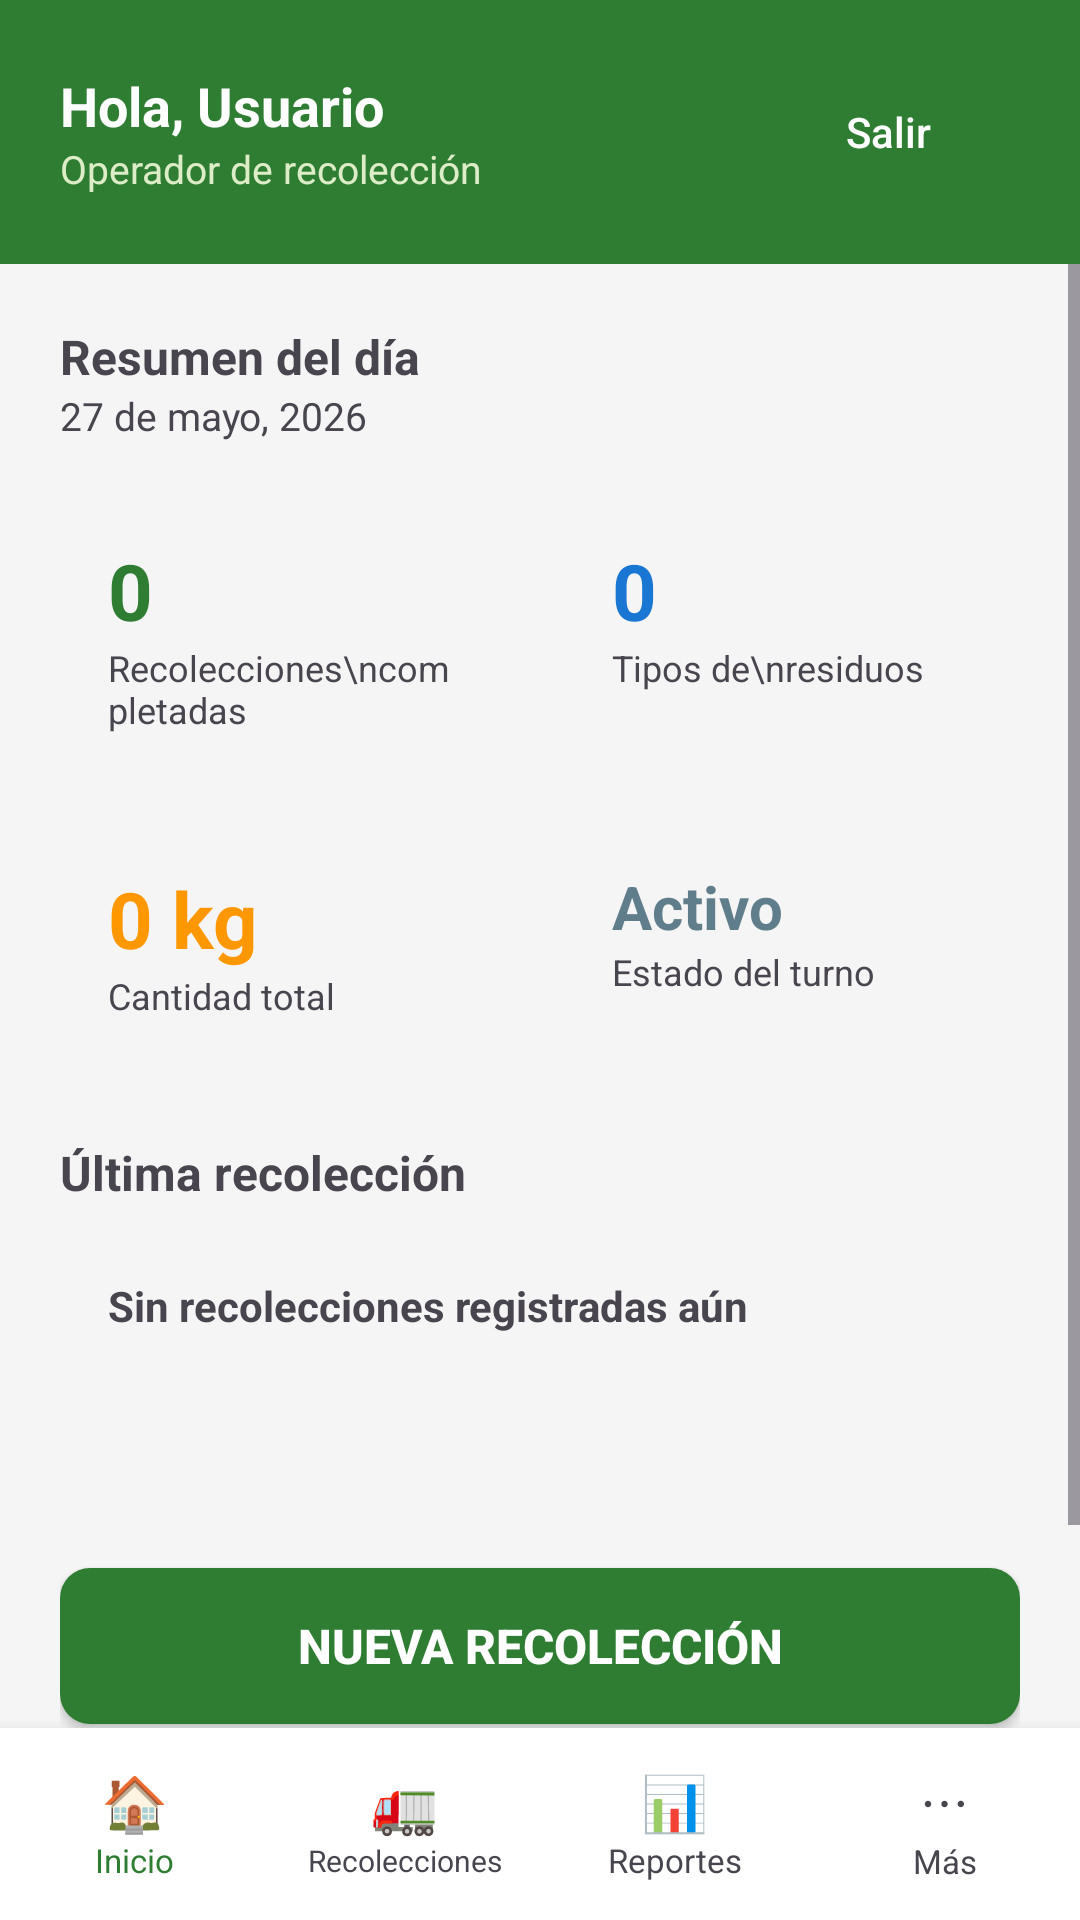

This screen was rendered from an Android layout file. Write that file and the resources it references.
<!-- AndroidManifest.xml: activity theme Theme.ECOLIM -->
<!-- res/layout/activity_dashboard.xml -->
<?xml version="1.0" encoding="utf-8"?>
<LinearLayout xmlns:android="http://schemas.android.com/apk/res/android"
    android:layout_width="match_parent"
    android:layout_height="match_parent"
    android:background="@color/background_light"
    android:orientation="vertical">

    
    <LinearLayout
        android:layout_width="match_parent"
        android:layout_height="wrap_content"
        android:background="@color/primary_green"
        android:orientation="horizontal"
        android:gravity="center_vertical"
        android:padding="@dimen/padding_screen">

        <LinearLayout
            android:layout_width="0dp"
            android:layout_height="wrap_content"
            android:layout_weight="1"
            android:orientation="vertical">

            <TextView
                android:id="@+id/tvUsuarioBienvenida"
                android:layout_width="wrap_content"
                android:layout_height="wrap_content"
                android:text="Hola, Usuario"
                android:textColor="@color/white"
                android:textSize="18sp"
                android:textStyle="bold" />

            <TextView
                android:id="@+id/tvRolUsuario"
                android:layout_width="wrap_content"
                android:layout_height="wrap_content"
                android:text="Operador de recolección"
                android:textColor="#DCEDC8"
                android:textSize="13sp" />
        </LinearLayout>

        <Button
            android:id="@+id/btnCerrarSesion"
            android:layout_width="wrap_content"
            android:layout_height="wrap_content"
            android:background="@android:color/transparent"
            android:text="Salir"
            android:textAllCaps="false"
            android:textColor="@color/white" />
    </LinearLayout>

    <ScrollView
        android:layout_width="match_parent"
        android:layout_height="0dp"
        android:layout_weight="1">

        <LinearLayout
            android:layout_width="match_parent"
            android:layout_height="wrap_content"
            android:orientation="vertical"
            android:padding="@dimen/padding_screen">

            <TextView
                android:layout_width="wrap_content"
                android:layout_height="wrap_content"
                android:text="Resumen del día"
                android:textColor="@color/text_primary"
                android:textSize="16sp"
                android:textStyle="bold" />

            <TextView
                android:id="@+id/tvFechaHoy"
                android:layout_width="wrap_content"
                android:layout_height="wrap_content"
                android:layout_marginBottom="16dp"
                android:text="27 de mayo, 2026"
                android:textColor="@color/text_secondary"
                android:textSize="13sp" />

            
            <LinearLayout
                android:layout_width="match_parent"
                android:layout_height="wrap_content"
                android:orientation="horizontal">

                <LinearLayout
                    android:layout_width="0dp"
                    android:layout_height="wrap_content"
                    android:layout_weight="1"
                    android:layout_marginEnd="8dp"
                    android:background="@drawable/bg_card_white"
                    android:orientation="vertical"
                    android:padding="@dimen/padding_card">
                    <TextView android:id="@+id/tvRecoleccionesHoy" android:layout_width="wrap_content" android:layout_height="wrap_content" android:text="0" android:textColor="@color/primary_green" android:textSize="26sp" android:textStyle="bold" />
                    <TextView android:layout_width="wrap_content" android:layout_height="wrap_content" android:text="Recolecciones\ncompletadas" android:textColor="@color/text_secondary" android:textSize="12sp" />
                </LinearLayout>

                <LinearLayout
                    android:layout_width="0dp"
                    android:layout_height="wrap_content"
                    android:layout_weight="1"
                    android:layout_marginStart="8dp"
                    android:background="@drawable/bg_card_white"
                    android:orientation="vertical"
                    android:padding="@dimen/padding_card">
                    <TextView android:id="@+id/tvTiposResiduoHoy" android:layout_width="wrap_content" android:layout_height="wrap_content" android:text="0" android:textColor="@color/secondary_blue" android:textSize="26sp" android:textStyle="bold" />
                    <TextView android:layout_width="wrap_content" android:layout_height="wrap_content" android:text="Tipos de\nresiduos" android:textColor="@color/text_secondary" android:textSize="12sp" />
                </LinearLayout>
            </LinearLayout>

            
            <LinearLayout
                android:layout_width="match_parent"
                android:layout_height="wrap_content"
                android:layout_marginTop="12dp"
                android:orientation="horizontal">

                <LinearLayout
                    android:layout_width="0dp"
                    android:layout_height="wrap_content"
                    android:layout_weight="1"
                    android:layout_marginEnd="8dp"
                    android:background="@drawable/bg_card_white"
                    android:orientation="vertical"
                    android:padding="@dimen/padding_card">
                    <TextView android:id="@+id/tvKilosHoy" android:layout_width="wrap_content" android:layout_height="wrap_content" android:text="0 kg" android:textColor="@color/accent_orange" android:textSize="26sp" android:textStyle="bold" />
                    <TextView android:layout_width="wrap_content" android:layout_height="wrap_content" android:text="Cantidad total" android:textColor="@color/text_secondary" android:textSize="12sp" />
                </LinearLayout>

                <LinearLayout
                    android:layout_width="0dp"
                    android:layout_height="wrap_content"
                    android:layout_weight="1"
                    android:layout_marginStart="8dp"
                    android:background="@drawable/bg_card_white"
                    android:orientation="vertical"
                    android:padding="@dimen/padding_card">
                    <TextView android:layout_width="wrap_content" android:layout_height="wrap_content" android:text="Activo" android:textColor="@color/dark_text" android:textSize="20sp" android:textStyle="bold" />
                    <TextView android:layout_width="wrap_content" android:layout_height="wrap_content" android:text="Estado del turno" android:textColor="@color/text_secondary" android:textSize="12sp" />
                </LinearLayout>
            </LinearLayout>

            
            <TextView
                android:layout_width="wrap_content"
                android:layout_height="wrap_content"
                android:layout_marginTop="24dp"
                android:layout_marginBottom="8dp"
                android:text="Última recolección"
                android:textColor="@color/text_primary"
                android:textSize="16sp"
                android:textStyle="bold" />

            <LinearLayout
                android:id="@+id/cardUltimaRecoleccion"
                android:layout_width="match_parent"
                android:layout_height="wrap_content"
                android:background="@drawable/bg_card_white"
                android:orientation="vertical"
                android:padding="@dimen/padding_card">

                <TextView
                    android:id="@+id/tvUltimaCliente"
                    android:layout_width="wrap_content"
                    android:layout_height="wrap_content"
                    android:text="Sin recolecciones registradas aún"
                    android:textColor="@color/text_primary"
                    android:textSize="14sp"
                    android:textStyle="bold" />

                <TextView
                    android:id="@+id/tvUltimaUbicacion"
                    android:layout_width="wrap_content"
                    android:layout_height="wrap_content"
                    android:layout_marginTop="2dp"
                    android:textColor="@color/text_secondary"
                    android:textSize="13sp" />

                <TextView
                    android:id="@+id/tvUltimaFecha"
                    android:layout_width="wrap_content"
                    android:layout_height="wrap_content"
                    android:layout_marginTop="6dp"
                    android:textColor="@color/text_secondary"
                    android:textSize="12sp" />
            </LinearLayout>

            <Button
                android:id="@+id/btnNuevaRecoleccion"
                android:layout_width="match_parent"
                android:layout_height="52dp"
                android:layout_marginTop="20dp"
                android:background="@drawable/bg_button_primary"
                android:text="NUEVA RECOLECCIÓN"
                android:textAllCaps="false"
                android:textColor="@color/white"
                android:textSize="16sp"
                android:textStyle="bold" />

            
            <LinearLayout
                android:layout_width="match_parent"
                android:layout_height="wrap_content"
                android:layout_marginTop="12dp"
                android:orientation="horizontal">

                <Button
                    android:id="@+id/btnHistorial"
                    android:layout_width="0dp"
                    android:layout_height="wrap_content"
                    android:layout_weight="1"
                    android:layout_marginEnd="6dp"
                    android:background="@drawable/bg_button_outline"
                    android:text="Historial"
                    android:textAllCaps="false"
                    android:textColor="@color/dark_text" />

                <Button
                    android:id="@+id/btnConfiguracion"
                    android:layout_width="0dp"
                    android:layout_height="wrap_content"
                    android:layout_weight="1"
                    android:layout_marginStart="6dp"
                    android:background="@drawable/bg_button_outline"
                    android:text="Configuración"
                    android:textAllCaps="false"
                    android:textColor="@color/dark_text" />
            </LinearLayout>

        </LinearLayout>
    </ScrollView>

    <include layout="@layout/include_bottom_nav" />

</LinearLayout>
<!-- res/layout/include_bottom_nav.xml (included above) -->
<?xml version="1.0" encoding="utf-8"?>
<LinearLayout xmlns:android="http://schemas.android.com/apk/res/android"
    android:layout_width="match_parent"
    android:layout_height="64dp"
    android:background="@color/white"
    android:elevation="8dp"
    android:orientation="horizontal">

    <LinearLayout
        android:id="@+id/navInicio"
        android:layout_width="0dp"
        android:layout_height="match_parent"
        android:layout_weight="1"
        android:gravity="center"
        android:orientation="vertical">
        <TextView android:layout_width="wrap_content" android:layout_height="wrap_content" android:text="🏠" android:textSize="18sp" />
        <TextView android:layout_width="wrap_content" android:layout_height="wrap_content" android:text="Inicio" android:textColor="@color/primary_green" android:textSize="11sp" />
    </LinearLayout>

    <LinearLayout
        android:id="@+id/navRecolecciones"
        android:layout_width="0dp"
        android:layout_height="match_parent"
        android:layout_weight="1"
        android:gravity="center"
        android:orientation="vertical">
        <TextView android:layout_width="wrap_content" android:layout_height="wrap_content" android:text="🚛" android:textSize="18sp" />
        <TextView android:layout_width="wrap_content" android:layout_height="wrap_content" android:text="Recolecciones" android:textColor="@color/text_secondary" android:textSize="10sp" />
    </LinearLayout>

    <LinearLayout
        android:id="@+id/navReportes"
        android:layout_width="0dp"
        android:layout_height="match_parent"
        android:layout_weight="1"
        android:gravity="center"
        android:orientation="vertical">
        <TextView android:layout_width="wrap_content" android:layout_height="wrap_content" android:text="📊" android:textSize="18sp" />
        <TextView android:layout_width="wrap_content" android:layout_height="wrap_content" android:text="Reportes" android:textColor="@color/text_secondary" android:textSize="11sp" />
    </LinearLayout>

    <LinearLayout
        android:id="@+id/navMas"
        android:layout_width="0dp"
        android:layout_height="match_parent"
        android:layout_weight="1"
        android:gravity="center"
        android:orientation="vertical">
        <TextView android:layout_width="wrap_content" android:layout_height="wrap_content" android:text="⋯" android:textSize="18sp" />
        <TextView android:layout_width="wrap_content" android:layout_height="wrap_content" android:text="Más" android:textColor="@color/text_secondary" android:textSize="11sp" />
    </LinearLayout>

</LinearLayout>
<!-- resources referenced by this layout -->
<resources>
  <color name="accent_orange">#FF9800</color>
  <color name="background_light">#F5F5F5</color>
  <color name="dark_text">#607D8B</color>
  <color name="primary_green">#2E7D32</color>
  <color name="secondary_blue">#1976D2</color>
  <color name="white">#FFFFFFFF</color>
  <dimen name="padding_card">16dp</dimen>
  <dimen name="padding_screen">20dp</dimen>
  <!-- drawable bg_button_outline (drawable) -->
  <?xml version="1.0" encoding="utf-8"?>
  <shape xmlns:android="http://schemas.android.com/apk/res/android" android:shape="rectangle">
      <solid android:color="@android:color/transparent" />
      <stroke android:width="1dp" android:color="@color/dark_text" />
      <corners android:radius="10dp" />
  </shape>
  <!-- drawable bg_button_primary (drawable) -->
  <?xml version="1.0" encoding="utf-8"?>
  <shape xmlns:android="http://schemas.android.com/apk/res/android" android:shape="rectangle">
      <solid android:color="@color/primary_green" />
      <corners android:radius="10dp" />
  </shape>
  <style name="Theme.ECOLIM" parent="Base.Theme.ECOLIM" />
  <style name="Base.Theme.ECOLIM" parent="Theme.Material3.Light.NoActionBar">
          <item name="colorPrimary">@color/primary_green</item>
          <item name="colorPrimaryDark">@color/primary_green_dark</item>
          <item name="colorAccent">@color/accent_orange</item>
      </style>
</resources>
